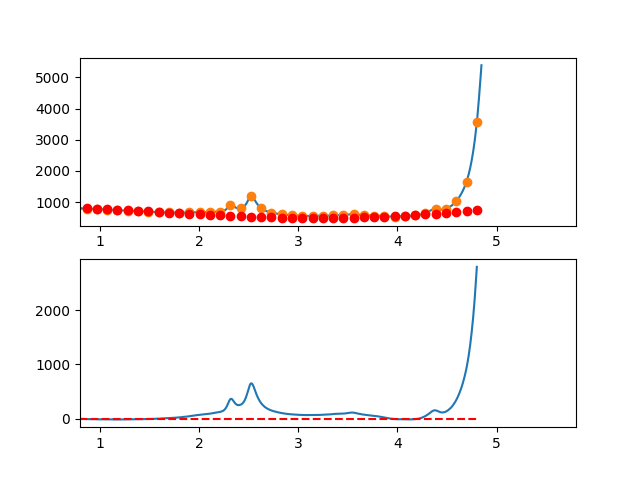

Source data for this figure (header and first rows):
3.497376620970942263e-01, -1.885173945149233532e+01
3.549127125818158923e-01, -1.550984972117350935e+01
3.600877630665375029e-01, -1.186009721069297029e+01
3.652628135512591134e-01, -7.191093367799680891e+00
3.704378640359806685e-01, -3.194449640241145971e+00
3.756129145207023345e-01, -1.067777475766433781e+00
3.807879650054239451e-01, 5.053116778764206174e-01
3.859630154901455557e-01, 5.237206372939112953e+00
3.911380659748671662e-01, 9.295295161673379880e+00
3.963131164595887768e-01, 1.050196659633058971e+01
4.014881669443103873e-01, 1.181260922916237632e+01
4.066632174290319424e-01, 1.355661161242085200e+01
4.118382679137536084e-01, 1.345836229835720133e+01
4.170133183984752190e-01, 1.417324983922310366e+01
4.221883688831968295e-01, 1.895366278727055942e+01
4.273634193679184401e-01, 1.896198969475108242e+01
4.325384698526400507e-01, 1.835461911391598733e+01
4.377135203373616612e-01, 1.906493959701742824e+01
4.428885708220832718e-01, 1.942433969630678803e+01
4.480636213068048823e-01, 1.773420796403581789e+01
4.532386717915264929e-01, 1.961493295245577428e+01
4.584137222762481034e-01, 2.172390321381919875e+01
4.635887727609697140e-01, 2.161450730037688572e+01
4.687638232456912690e-01, 2.073313376438090927e+01
4.739388737304129906e-01, 2.131417115808267226e+01
4.791139242151345456e-01, 2.148100803373426970e+01
4.842889746998561562e-01, 2.046503294358672065e+01
4.894640251845778223e-01, 2.090063443989220104e+01
4.946390756692994328e-01, 1.997820107490224473e+01
4.998141261540209879e-01, 1.884212140086822274e+01
5.049891766387426539e-01, 2.048478397004225826e+01
5.101642271234642090e-01, 2.020657733467589878e+01
5.153392776081858750e-01, 2.054989004702042621e+01
5.205143280929074301e-01, 2.058111065932757811e+01
5.256893785776289851e-01, 1.922062772384936125e+01
5.308644290623507622e-01, 1.908082979283722125e+01
5.360394795470723173e-01, 1.840710541854286930e+01
5.412145300317938723e-01, 1.737284315321801387e+01
5.463895805165155384e-01, 1.857343154911404781e+01
5.515646310012372044e-01, 1.877825915848268323e+01
5.567396814859587595e-01, 1.832971453357583869e+01
5.619147319706804256e-01, 1.622248828237536600e+01
5.670897824554018696e-01, 1.441947923578311475e+01
5.722648329401235356e-01, 1.503588828043234571e+01
5.774398834248452017e-01, 1.453391630295573123e+01
5.826149339095667568e-01, 1.406676418998529243e+01
5.877899843942884228e-01, 1.359063282815452567e+01
5.929650348790099779e-01, 1.218572310409558668e+01
5.981400853637316439e-01, 9.788235904441194180e+00
6.033151358484533100e-01, 1.090837211582390864e+01
6.084901863331748650e-01, 1.192633262487663615e+01
6.136652368178964201e-01, 1.203731831823188259e+01
6.188402873026181972e-01, 1.120853008252197469e+01
6.240153377873396412e-01, 1.036116880438032695e+01
6.291903882720613073e-01, 8.559435370438791324e+00
6.343654387567828623e-01, 7.860530667330181132e+00
6.395404892415045284e-01, 7.242655581687699851e+00
6.447155397262261944e-01, 6.711011000143571437e+00
6.498905902109477495e-01, 7.526797809330446398e+00
6.550656406956693045e-01, 6.939216895881031633e+00
6.602406911803910816e-01, 6.758469146427955820e+00
... 809 more rows
